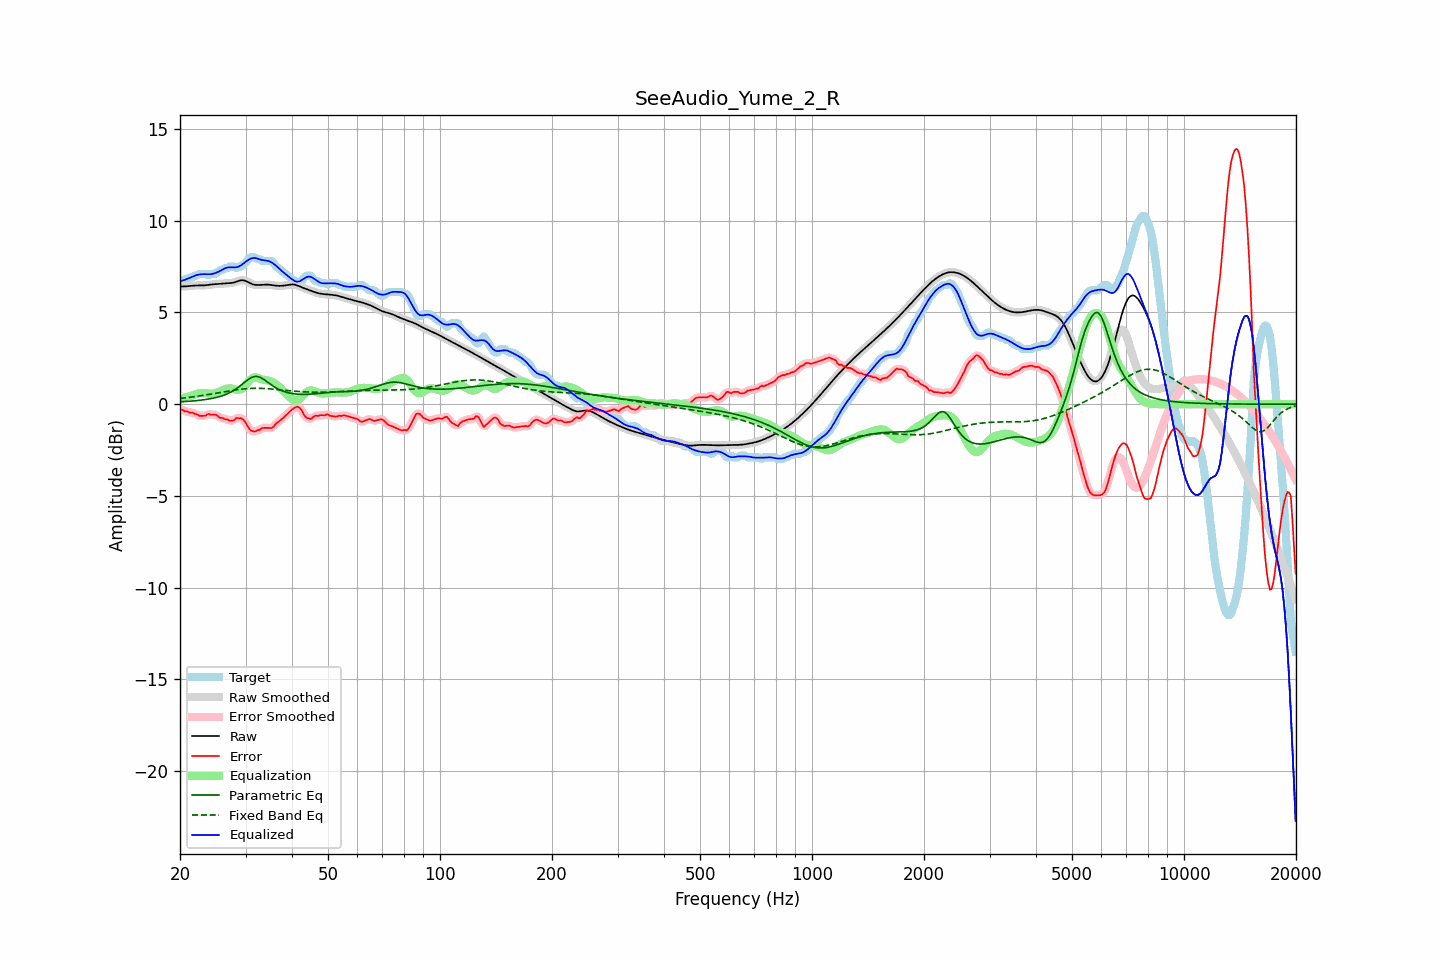

The table this chart was drawn from, first rows:
frequency, raw, error, smoothed, error_smoothed, equalization, parametric_eq, fixed_band_eq, equalized_raw, equalized_smoothed, target
20.00, 6.41, -0.29, 6.41, -0.29, 0.28, 0.13, 0.32, 6.70, 6.70, 6.71
20.20, 6.41, -0.29, 6.41, -0.31, 0.31, 0.13, 0.33, 6.72, 6.72, 6.71
20.40, 6.42, -0.32, 6.42, -0.33, 0.33, 0.14, 0.34, 6.75, 6.75, 6.74
20.61, 6.42, -0.39, 6.42, -0.36, 0.36, 0.15, 0.35, 6.78, 6.78, 6.81
20.81, 6.43, -0.38, 6.43, -0.40, 0.38, 0.15, 0.36, 6.81, 6.81, 6.81
21.02, 6.44, -0.41, 6.44, -0.42, 0.41, 0.16, 0.37, 6.85, 6.85, 6.85
21.23, 6.45, -0.46, 6.45, -0.43, 0.44, 0.16, 0.38, 6.88, 6.88, 6.91
21.44, 6.46, -0.45, 6.46, -0.46, 0.46, 0.17, 0.39, 6.92, 6.92, 6.91
21.66, 6.46, -0.46, 6.46, -0.48, 0.50, 0.18, 0.40, 6.96, 6.96, 6.93
21.87, 6.47, -0.53, 6.47, -0.50, 0.53, 0.19, 0.41, 7.00, 7.00, 7.00
22.09, 6.47, -0.53, 6.47, -0.55, 0.56, 0.19, 0.42, 7.03, 7.03, 7.01
22.31, 6.47, -0.57, 6.47, -0.59, 0.58, 0.20, 0.44, 7.05, 7.05, 7.04
22.54, 6.47, -0.64, 6.47, -0.61, 0.60, 0.21, 0.45, 7.07, 7.07, 7.11
22.76, 6.47, -0.64, 6.47, -0.64, 0.61, 0.22, 0.46, 7.08, 7.08, 7.11
22.99, 6.47, -0.64, 6.47, -0.65, 0.61, 0.23, 0.48, 7.08, 7.09, 7.11
23.22, 6.48, -0.63, 6.48, -0.63, 0.61, 0.25, 0.49, 7.09, 7.09, 7.11
23.45, 6.48, -0.62, 6.48, -0.60, 0.60, 0.26, 0.50, 7.09, 7.09, 7.11
23.69, 6.50, -0.55, 6.50, -0.57, 0.59, 0.27, 0.52, 7.08, 7.08, 7.04
23.92, 6.51, -0.53, 6.51, -0.56, 0.57, 0.29, 0.53, 7.08, 7.08, 7.04
24.16, 6.52, -0.58, 6.52, -0.56, 0.57, 0.30, 0.55, 7.09, 7.08, 7.10
24.40, 6.53, -0.58, 6.53, -0.56, 0.57, 0.32, 0.56, 7.10, 7.10, 7.11
24.65, 6.54, -0.57, 6.54, -0.57, 0.58, 0.34, 0.58, 7.12, 7.12, 7.11
24.89, 6.54, -0.56, 6.54, -0.58, 0.60, 0.36, 0.59, 7.15, 7.15, 7.11
25.14, 6.55, -0.62, 6.55, -0.63, 0.63, 0.38, 0.61, 7.18, 7.18, 7.17
25.39, 6.55, -0.68, 6.55, -0.68, 0.67, 0.40, 0.62, 7.22, 7.22, 7.24
25.65, 6.56, -0.75, 6.56, -0.72, 0.70, 0.43, 0.64, 7.26, 7.26, 7.31
25.91, 6.57, -0.74, 6.57, -0.76, 0.74, 0.45, 0.66, 7.31, 7.31, 7.31
26.16, 6.58, -0.77, 6.58, -0.78, 0.78, 0.48, 0.67, 7.36, 7.36, 7.35
26.43, 6.58, -0.82, 6.58, -0.80, 0.82, 0.52, 0.69, 7.40, 7.40, 7.41
26.69, 6.59, -0.82, 6.59, -0.83, 0.85, 0.55, 0.70, 7.44, 7.44, 7.41
26.96, 6.59, -0.85, 6.59, -0.86, 0.86, 0.59, 0.72, 7.46, 7.45, 7.45
27.23, 6.60, -0.91, 6.60, -0.89, 0.86, 0.63, 0.73, 7.46, 7.46, 7.51
27.50, 6.61, -0.90, 6.61, -0.91, 0.85, 0.68, 0.75, 7.46, 7.46, 7.51
27.77, 6.62, -0.88, 6.62, -0.88, 0.84, 0.73, 0.76, 7.46, 7.46, 7.51
28.05, 6.64, -0.85, 6.65, -0.83, 0.81, 0.78, 0.77, 7.46, 7.46, 7.49
28.33, 6.68, -0.75, 6.68, -0.79, 0.79, 0.84, 0.79, 7.47, 7.47, 7.42
28.62, 6.71, -0.75, 6.71, -0.75, 0.78, 0.90, 0.80, 7.48, 7.48, 7.46
28.90, 6.74, -0.77, 6.73, -0.74, 0.78, 0.97, 0.81, 7.52, 7.52, 7.51
29.19, 6.75, -0.76, 6.75, -0.77, 0.82, 1.04, 0.82, 7.57, 7.57, 7.51
29.48, 6.76, -0.82, 6.76, -0.82, 0.88, 1.11, 0.83, 7.64, 7.63, 7.58
29.78, 6.74, -0.91, 6.74, -0.91, 0.96, 1.18, 0.84, 7.70, 7.70, 7.65
30.08, 6.71, -1.02, 6.71, -1.04, 1.06, 1.25, 0.84, 7.78, 7.77, 7.74
30.38, 6.67, -1.19, 6.67, -1.19, 1.17, 1.32, 0.85, 7.84, 7.84, 7.86
30.68, 6.62, -1.33, 6.62, -1.32, 1.27, 1.38, 0.86, 7.89, 7.89, 7.95
30.99, 6.58, -1.43, 6.58, -1.42, 1.35, 1.44, 0.86, 7.93, 7.93, 8.01
31.30, 6.54, -1.46, 6.54, -1.48, 1.42, 1.47, 0.86, 7.96, 7.96, 8.01
31.61, 6.52, -1.49, 6.52, -1.48, 1.45, 1.50, 0.87, 7.97, 7.97, 8.01
31.93, 6.50, -1.48, 6.50, -1.47, 1.46, 1.51, 0.87, 7.96, 7.96, 7.98
32.24, 6.50, -1.42, 6.50, -1.45, 1.45, 1.51, 0.87, 7.94, 7.94, 7.92
32.57, 6.50, -1.41, 6.50, -1.40, 1.41, 1.49, 0.87, 7.91, 7.91, 7.91
32.89, 6.50, -1.38, 6.50, -1.36, 1.38, 1.46, 0.86, 7.88, 7.88, 7.88
33.22, 6.51, -1.30, 6.51, -1.32, 1.35, 1.41, 0.86, 7.86, 7.86, 7.81
33.55, 6.52, -1.29, 6.51, -1.29, 1.33, 1.36, 0.86, 7.85, 7.85, 7.81
33.89, 6.52, -1.29, 6.52, -1.28, 1.32, 1.29, 0.85, 7.84, 7.84, 7.81
34.23, 6.52, -1.29, 6.52, -1.29, 1.30, 1.23, 0.85, 7.82, 7.82, 7.81
34.57, 6.52, -1.29, 6.52, -1.30, 1.29, 1.17, 0.84, 7.80, 7.80, 7.81
34.92, 6.51, -1.30, 6.51, -1.30, 1.26, 1.10, 0.83, 7.77, 7.77, 7.81
35.27, 6.49, -1.30, 6.49, -1.28, 1.23, 1.04, 0.83, 7.73, 7.73, 7.79
35.62, 6.48, -1.24, 6.48, -1.22, 1.19, 0.98, 0.82, 7.67, 7.67, 7.72
35.97, 6.47, -1.13, 6.47, -1.14, 1.14, 0.93, 0.81, 7.60, 7.60, 7.60
... 635 more rows
